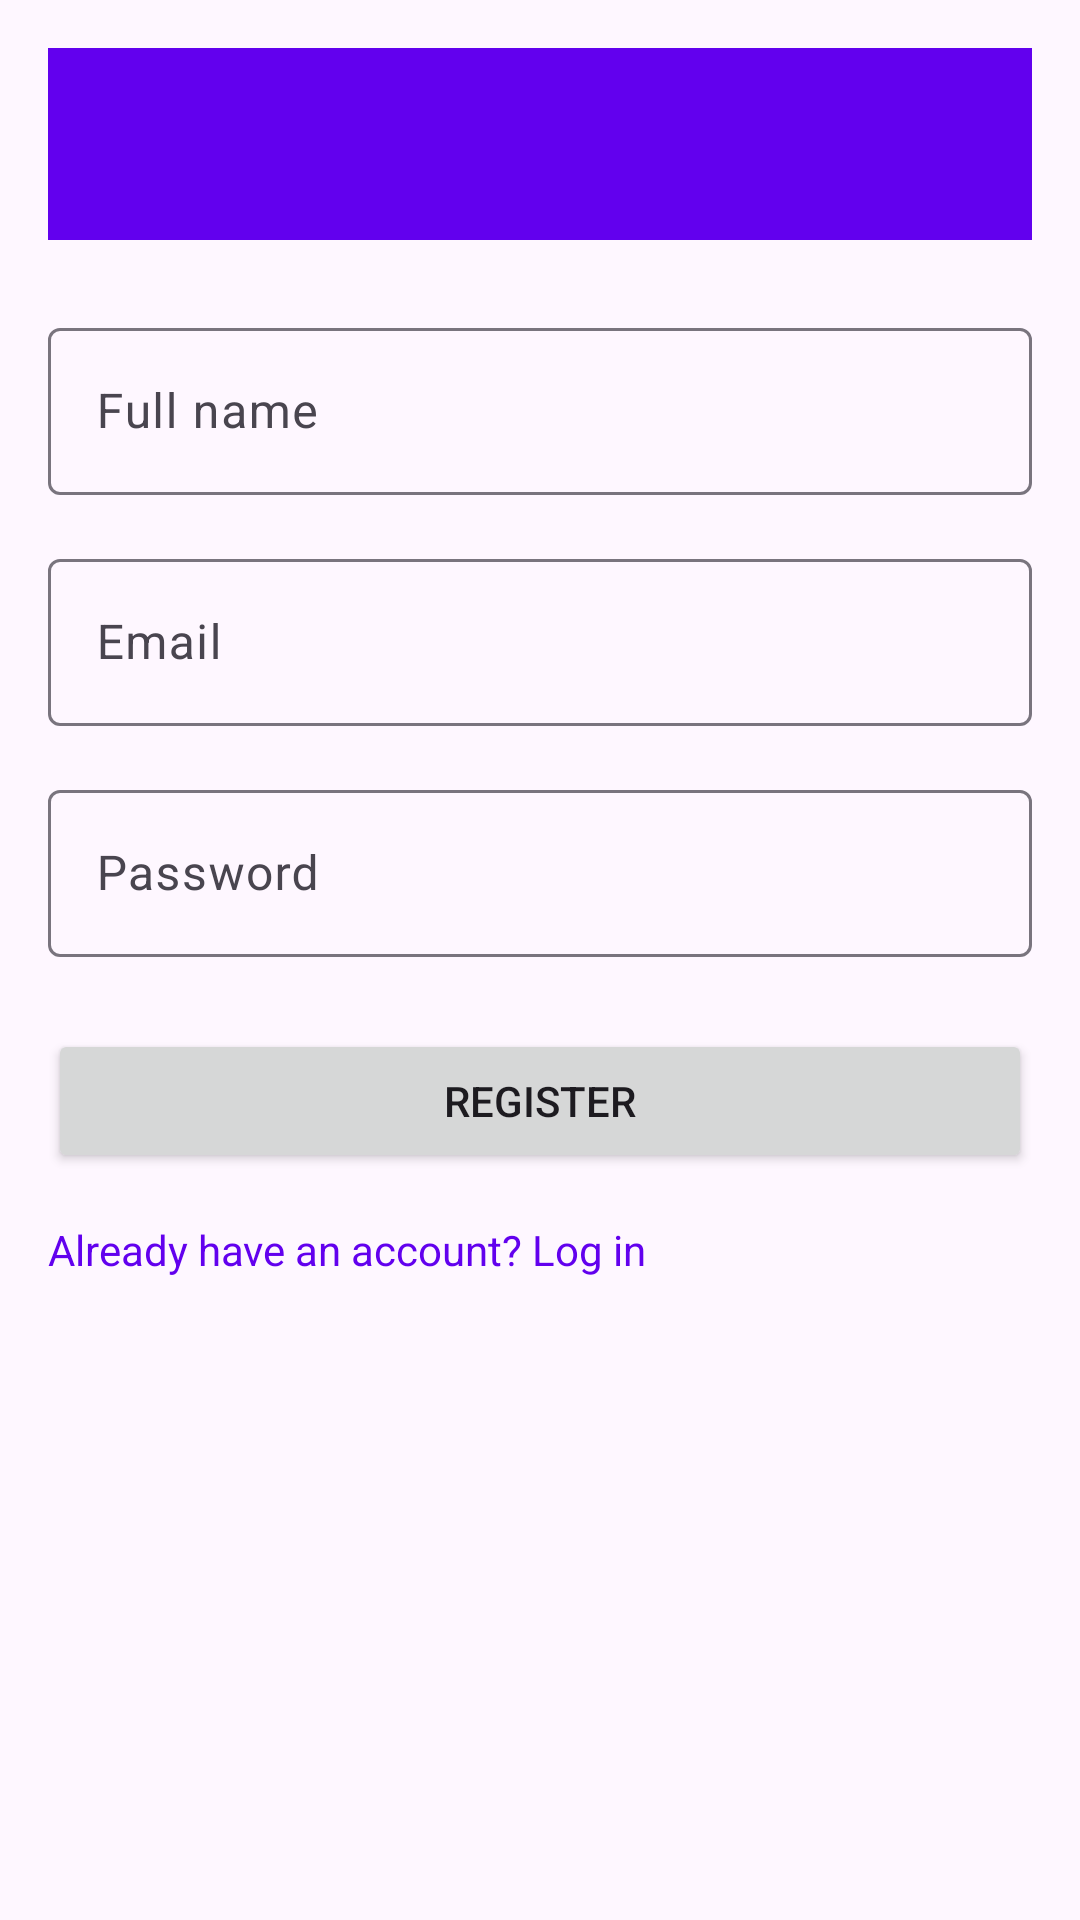

Produce the Android XML layout that renders to this screen, including the resource entries it uses.
<!-- AndroidManifest.xml: application theme Theme.ArtistSearch -->
<!-- res/layout/activity_register.xml -->
<?xml version="1.0" encoding="utf-8"?>
<ScrollView xmlns:android="http://schemas.android.com/apk/res/android"
    android:layout_width="match_parent"
    android:layout_height="match_parent"
    android:padding="16dp">

    <LinearLayout
        android:orientation="vertical"
        android:layout_width="match_parent"
        android:layout_height="wrap_content">

        
        <androidx.appcompat.widget.Toolbar
            android:id="@+id/toolbarRegister"
            android:layout_width="match_parent"
            android:layout_height="?attr/actionBarSize"
            android:background="?attr/colorPrimary"
            android:title="Register"
            android:titleTextColor="@android:color/white"/>

        
        <com.google.android.material.textfield.TextInputLayout
            android:id="@+id/tilName"
            android:layout_width="match_parent"
            android:layout_height="wrap_content"
            android:hint="Full name"
            android:layout_marginTop="24dp">

            <com.google.android.material.textfield.TextInputEditText
                android:id="@+id/etName"
                android:layout_width="match_parent"
                android:layout_height="wrap_content"
                android:inputType="textPersonName"/>
        </com.google.android.material.textfield.TextInputLayout>

        
        <com.google.android.material.textfield.TextInputLayout
            android:id="@+id/tilEmail"
            android:layout_width="match_parent"
            android:layout_height="wrap_content"
            android:hint="Email"
            android:layout_marginTop="16dp">

            <com.google.android.material.textfield.TextInputEditText
                android:id="@+id/etEmail"
                android:layout_width="match_parent"
                android:layout_height="wrap_content"
                android:inputType="textEmailAddress"/>
        </com.google.android.material.textfield.TextInputLayout>

        
        <com.google.android.material.textfield.TextInputLayout
            android:id="@+id/tilPassword"
            android:layout_width="match_parent"
            android:layout_height="wrap_content"
            android:hint="Password"
            android:layout_marginTop="16dp">

            <com.google.android.material.textfield.TextInputEditText
                android:id="@+id/etPassword"
                android:layout_width="match_parent"
                android:layout_height="wrap_content"
                android:inputType="textPassword"/>
        </com.google.android.material.textfield.TextInputLayout>

        
        <Button
            android:id="@+id/btnRegister"
            android:layout_width="match_parent"
            android:layout_height="wrap_content"
            android:text="Register"
            android:layout_marginTop="24dp"/>

        
        <TextView
            android:id="@+id/tvErrorRegister"
            android:layout_width="match_parent"
            android:layout_height="wrap_content"
            android:textColor="@color/design_default_color_error"
            android:visibility="gone"
            android:textSize="14sp"
            android:paddingTop="8dp"/>

        
        <ProgressBar
            android:id="@+id/progressRegister"
            style="?android:attr/progressBarStyle"
            android:layout_width="wrap_content"
            android:layout_height="wrap_content"
            android:visibility="gone"
            android:layout_gravity="center"
            android:layout_marginTop="16dp"/>

        
        <TextView
            android:id="@+id/tvLoginLink"
            android:layout_width="wrap_content"
            android:layout_height="wrap_content"
            android:text="Already have an account? Log in"
            android:textColor="?attr/colorPrimary"
            android:layout_marginTop="16dp"/>

    </LinearLayout>
</ScrollView>
<!-- resources referenced by this layout -->
<resources>
  <style name="Theme.ArtistSearch" parent="Base.Theme.ArtistSearch" />
  <style name="Base.Theme.ArtistSearch" parent="Theme.Material3.DayNight.NoActionBar">
          
          <item name="colorPrimary">@color/purple_500</item>
          
          <item name="colorOnPrimary">@color/white</item>
          
          <item name="android:statusBarColor">@color/purple_700</item>
          
          <item name="colorSecondary">@color/purple_200</item>
      </style>
  <color name="purple_500">#6200EE</color>
  <color name="white">#FFFFFFFF</color>
  <color name="purple_700">#3700B3</color>
  <color name="purple_200">#BB86FC</color>
</resources>
